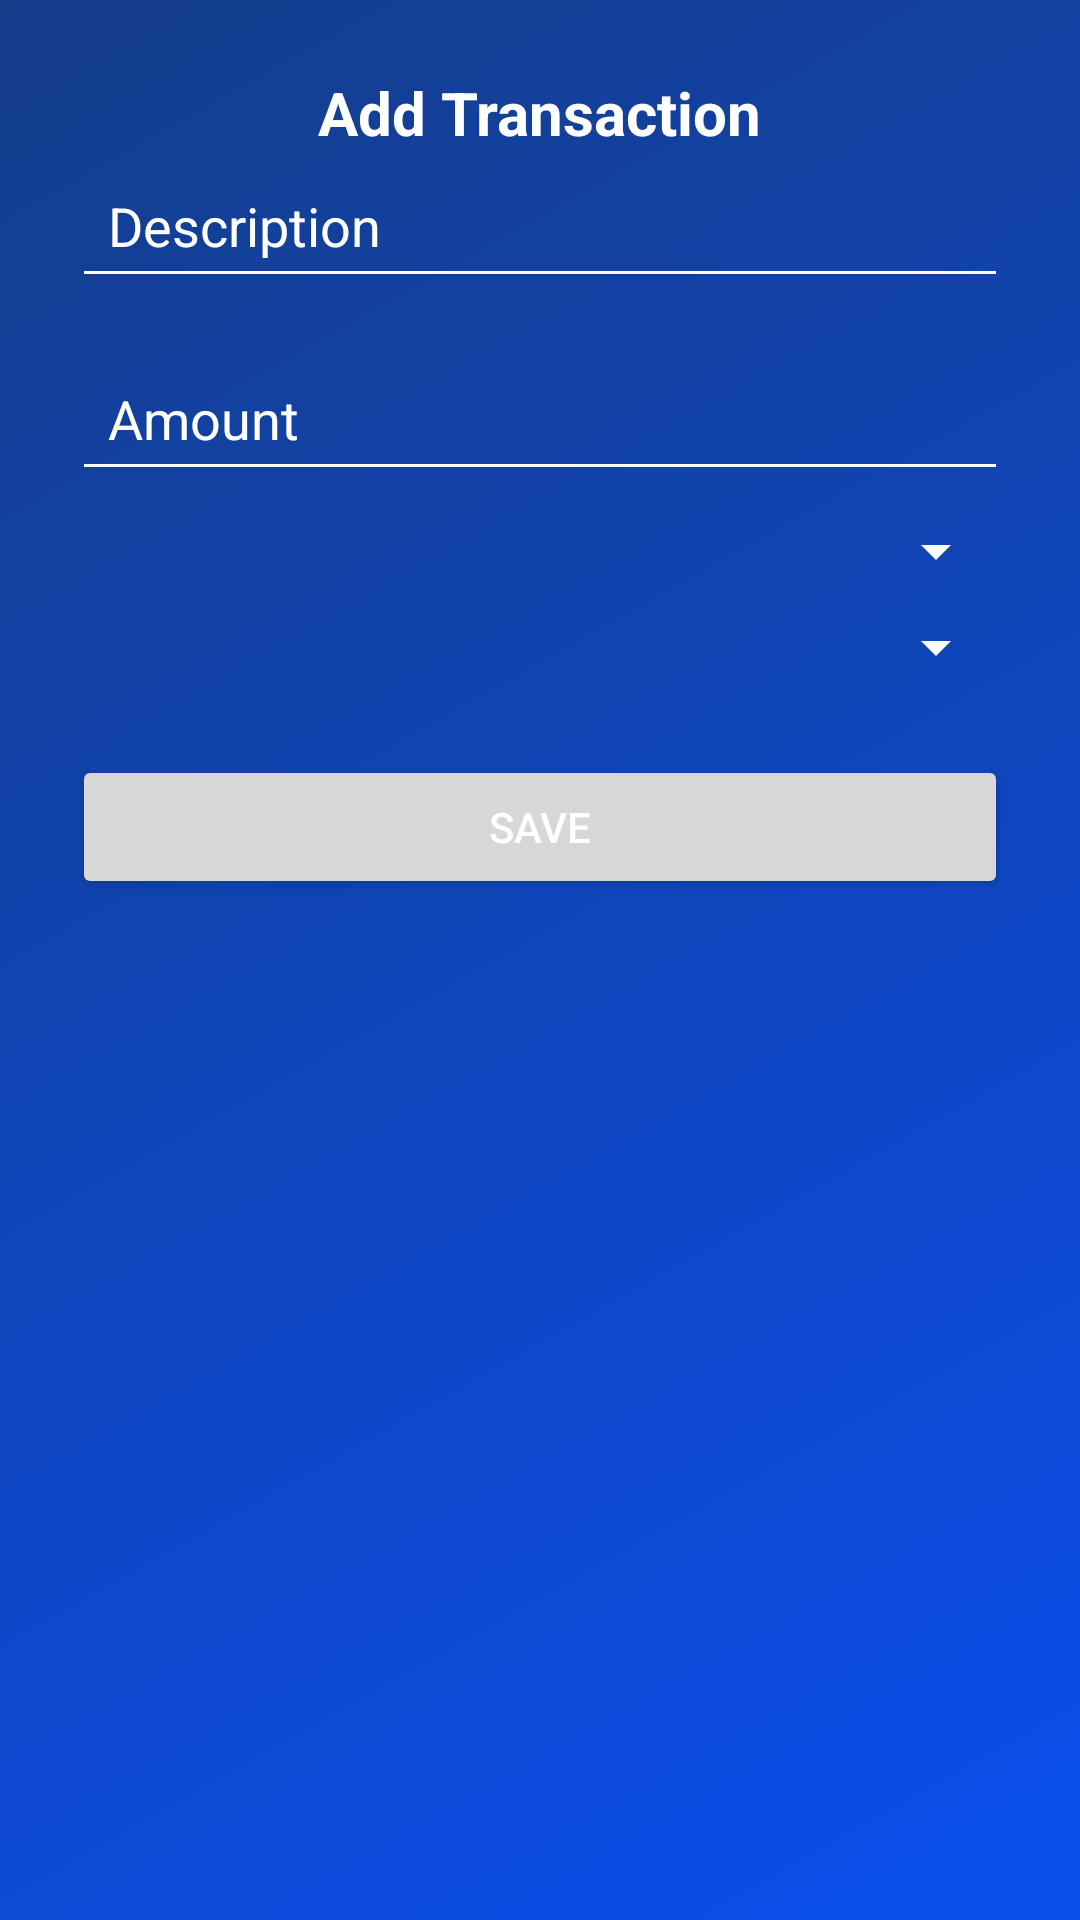

Produce the Android XML layout that renders to this screen, including the resource entries it uses.
<!-- AndroidManifest.xml: application theme Theme.ExpenseEye -->
<!-- res/layout/fragment_add_transaction.xml -->
<?xml version="1.0" encoding="utf-8"?>
<androidx.constraintlayout.widget.ConstraintLayout
    xmlns:android="http://schemas.android.com/apk/res/android"
    xmlns:app="http://schemas.android.com/apk/res-auto"
    android:layout_width="match_parent"
    android:layout_height="match_parent"
    android:padding="24dp">

    
    <TextView
        android:id="@+id/tv_add_title"
        android:layout_width="wrap_content"
        android:layout_height="wrap_content"
        android:text="Add Transaction"
        android:textSize="20sp"
        android:textStyle="bold"
        app:layout_constraintTop_toTopOf="parent"
        app:layout_constraintStart_toStartOf="parent"
        app:layout_constraintEnd_toEndOf="parent"
        android:layout_marginBottom="24dp"/>

    
    <EditText
        android:id="@+id/et_tx_description"
        android:layout_width="0dp"
        android:layout_height="wrap_content"
        android:hint="Description"
        android:inputType="text"
        android:padding="12dp"
        android:minHeight="48dp"
        android:maxWidth="500dp"
        app:layout_constraintTop_toBottomOf="@id/tv_add_title"
        app:layout_constraintStart_toStartOf="parent"
        app:layout_constraintEnd_toEndOf="parent"/>

    
    <EditText
        android:id="@+id/et_tx_amount"
        android:layout_width="0dp"
        android:layout_height="wrap_content"
        android:hint="Amount"
        android:inputType="numberDecimal"
        android:padding="12dp"
        android:minHeight="48dp"
        android:maxWidth="500dp"
        app:layout_constraintTop_toBottomOf="@id/et_tx_description"
        app:layout_constraintStart_toStartOf="parent"
        app:layout_constraintEnd_toEndOf="parent"
        android:layout_marginTop="16dp"/>

    <Spinner
        android:id="@+id/sp_account"
        android:layout_width="0dp"
        android:layout_height="wrap_content"
        android:layout_marginTop="8dp"
        app:layout_constraintTop_toBottomOf="@id/et_tx_amount"
        app:layout_constraintStart_toStartOf="parent"
        app:layout_constraintEnd_toEndOf="parent"
        android:popupBackground="#1E293B"
        />

    <Spinner
        android:id="@+id/sp_category"
        android:layout_width="0dp"
        android:layout_height="wrap_content"
        android:layout_marginTop="8dp"
        app:layout_constraintTop_toBottomOf="@id/sp_account"
        app:layout_constraintStart_toStartOf="parent"
        app:layout_constraintEnd_toEndOf="parent"
        android:popupBackground="#1E293B"/>

    
    <Button
        android:id="@+id/btn_save_transaction"
        android:layout_width="0dp"
        android:layout_height="wrap_content"
        android:text="Save"
        android:minHeight="48dp"
        android:maxWidth="300dp"
        android:paddingHorizontal="16dp"
        app:layout_constraintTop_toBottomOf="@id/sp_category"
        app:layout_constraintStart_toStartOf="parent"
        app:layout_constraintEnd_toEndOf="parent"
        android:layout_marginTop="24dp"/>

</androidx.constraintlayout.widget.ConstraintLayout>
<!-- resources referenced by this layout -->
<resources>
  <style name="Theme.ExpenseEye" parent="Theme.MaterialComponents.DayNight.NoActionBar">
          <item name="android:textColor">#FFFFFF</item>
      <item name="android:windowBackground">@drawable/bg_reports_gradient</item>
          <item name="android:textColorPrimary">#FFFFFF</item>
          <item name="colorControlNormal">#FFFFFF</item>
          <item name="android:textColorHint">#FFFFFF</item>
          <item name="colorPrimary">#1F51FF</item>
          <item name="colorSecondary">#FFFFFF</item>
          <item name="colorControlActivated">#1F51FF</item>
  
      </style>
  <!-- drawable bg_reports_gradient (drawable) -->
  <?xml version="1.0" encoding="utf-8"?>
  <shape xmlns:android="http://schemas.android.com/apk/res/android">
      <gradient
          android:angle="315"
          android:endColor="#0A4EED"
          android:startColor="#153D8A" />
  </shape>
</resources>
